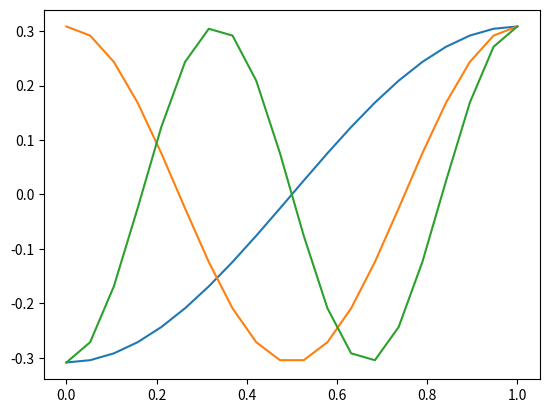

Write the Python code that produced this figure.
import numpy as np
import numpy.linalg as LA
import matplotlib.pyplot as plt
import sys

pos = np.linspace(0, 1, 20)
lns = pos[1:] - pos[:-1]

n, = pos.shape
m = np.zeros([n, n])
d = np.zeros([n, n])

for i in range(n-1):
  d[i  , i  ] += 1.0/lns[i]
  d[i  , i+1] -= 1.0/lns[i]
  d[i+1, i  ] -= 1.0/lns[i]
  d[i+1, i+1] += 1.0/lns[i]
  m[i  , i  ] += lns[i]/3.0
  m[i  , i+1] += lns[i]/6.0
  m[i+1, i  ] += lns[i]/6.0
  m[i+1, i+1] += lns[i]/3.0

e, v = LA.eig(np.dot(LA.inv(m), d))
print(e)
plt.plot(pos,v[:,19])
plt.plot(pos,v[:,17])
plt.plot(pos,v[:,16])
plt.show()

#l = sys.stdin.readline()
